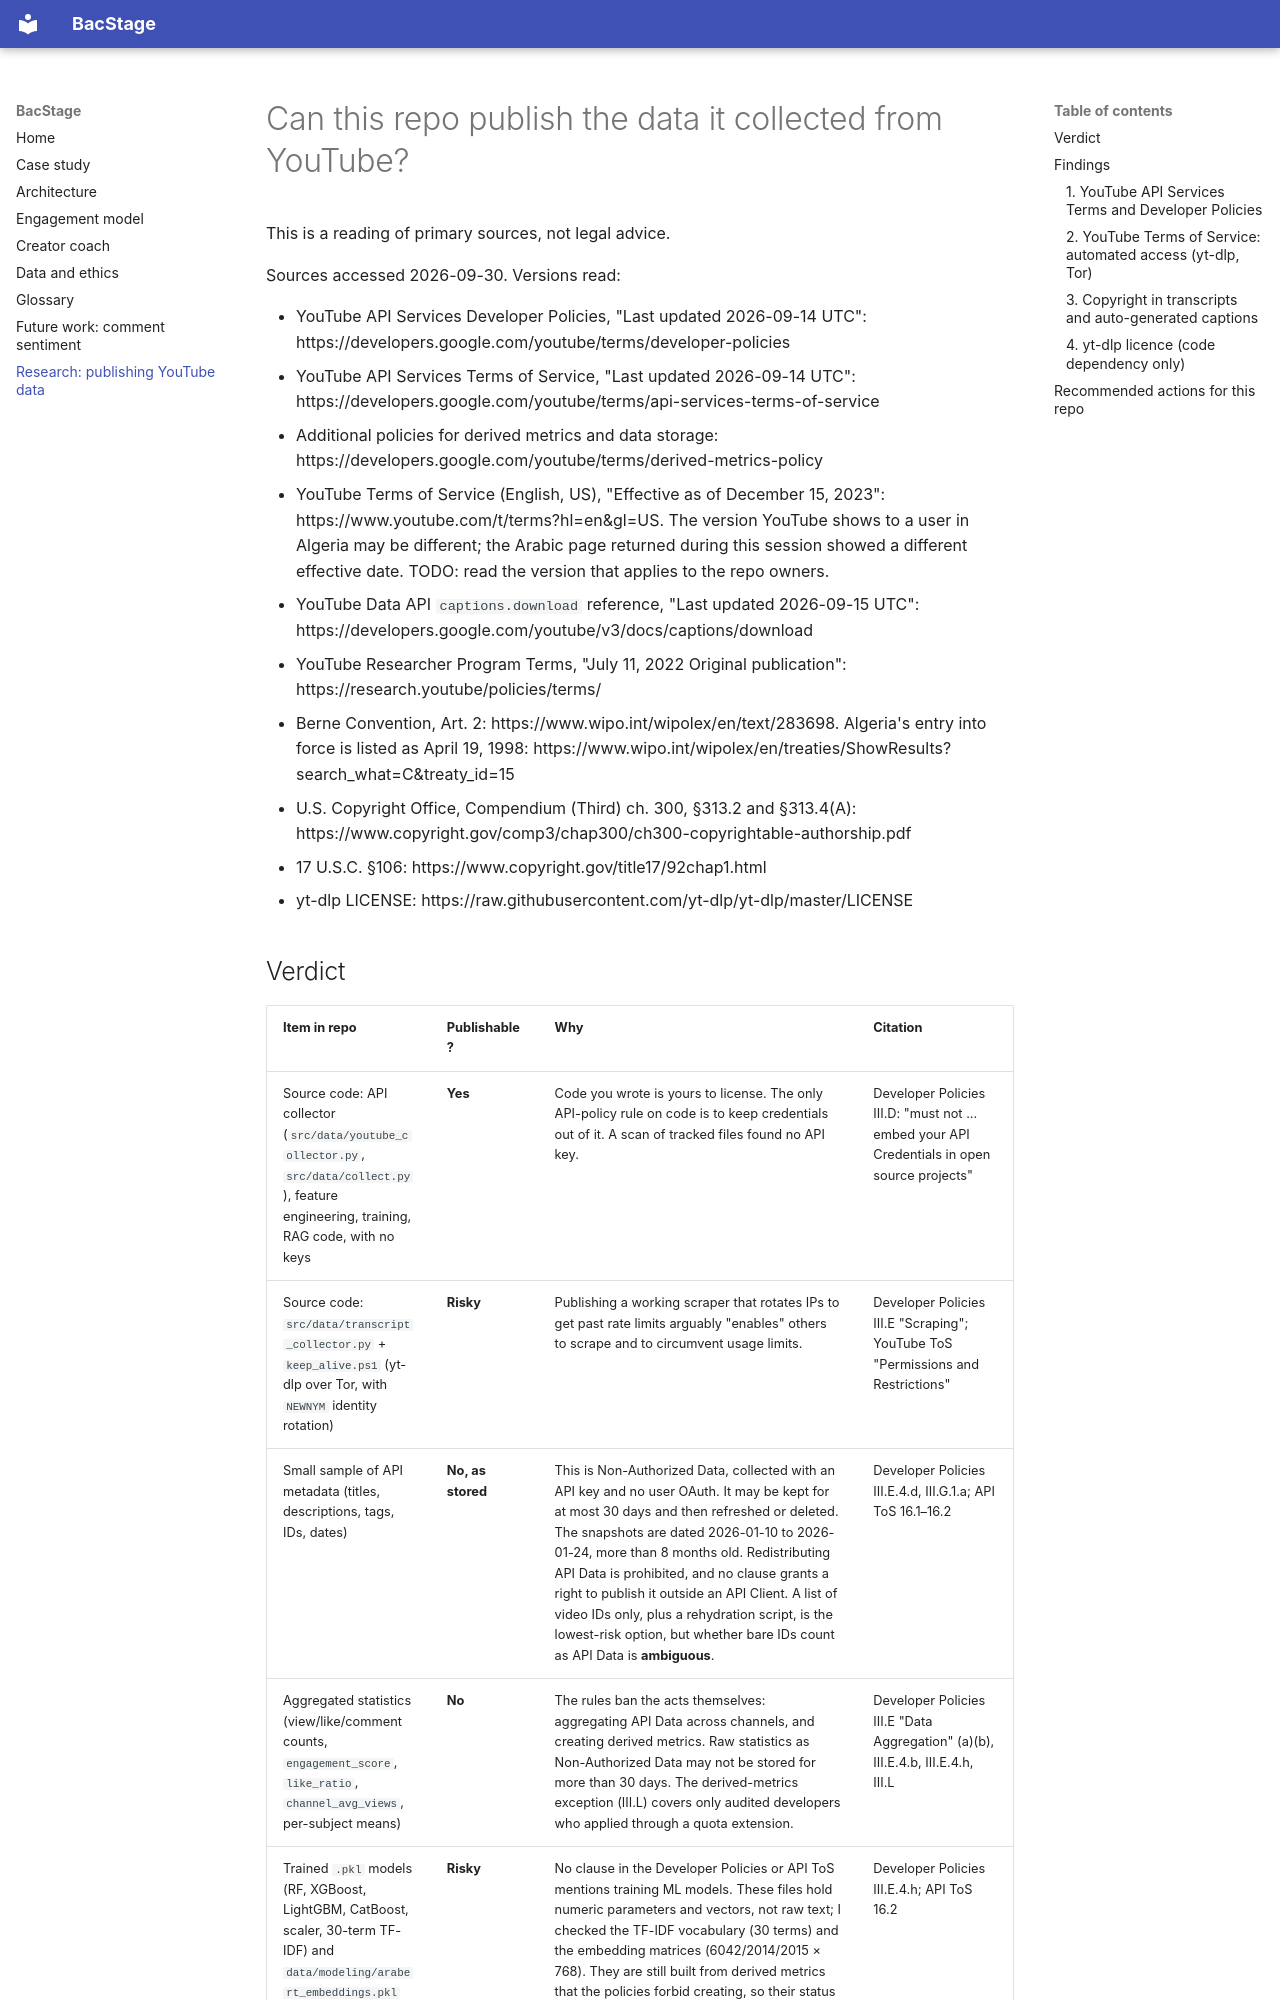

repository: Chamiln17/BacStage · page: research/youtube-data-publishing/index.html · generator: mkdocs

# Can this repo publish the data it collected from YouTube?

This is a reading of primary sources, not legal advice.

Sources accessed 2026-09-30. Versions read:

- YouTube API Services Developer Policies, "Last updated 2026-09-14 UTC": https://developers.google.com/youtube/terms/developer-policies
- YouTube API Services Terms of Service, "Last updated 2026-09-14 UTC": https://developers.google.com/youtube/terms/api-services-terms-of-service
- Additional policies for derived metrics and data storage: https://developers.google.com/youtube/terms/derived-metrics-policy
- YouTube Terms of Service (English, US), "Effective as of December 15, 2023": https://www.youtube.com/t/terms?hl=en&gl=US. The version YouTube shows to a user in Algeria may be different; the Arabic page returned during this session showed a different effective date. TODO: read the version that applies to the repo owners.
- YouTube Data API `captions.download` reference, "Last updated 2026-09-15 UTC": https://developers.google.com/youtube/v3/docs/captions/download
- YouTube Researcher Program Terms, "July 11, 2022 Original publication": https://research.youtube/policies/terms/
- Berne Convention, Art. 2: https://www.wipo.int/wipolex/en/text/283698. Algeria's entry into force is listed as April 19, 1998: https://www.wipo.int/wipolex/en/treaties/ShowResults?search_what=C&treaty_id=15
- U.S. Copyright Office, Compendium (Third) ch. 300, §313.2 and §313.4(A): https://www.copyright.gov/comp3/chap300/ch300-copyrightable-authorship.pdf
- 17 U.S.C. §106: https://www.copyright.gov/title17/92chap1.html
- yt-dlp LICENSE: https://raw.githubusercontent.com/yt-dlp/yt-dlp/master/LICENSE
